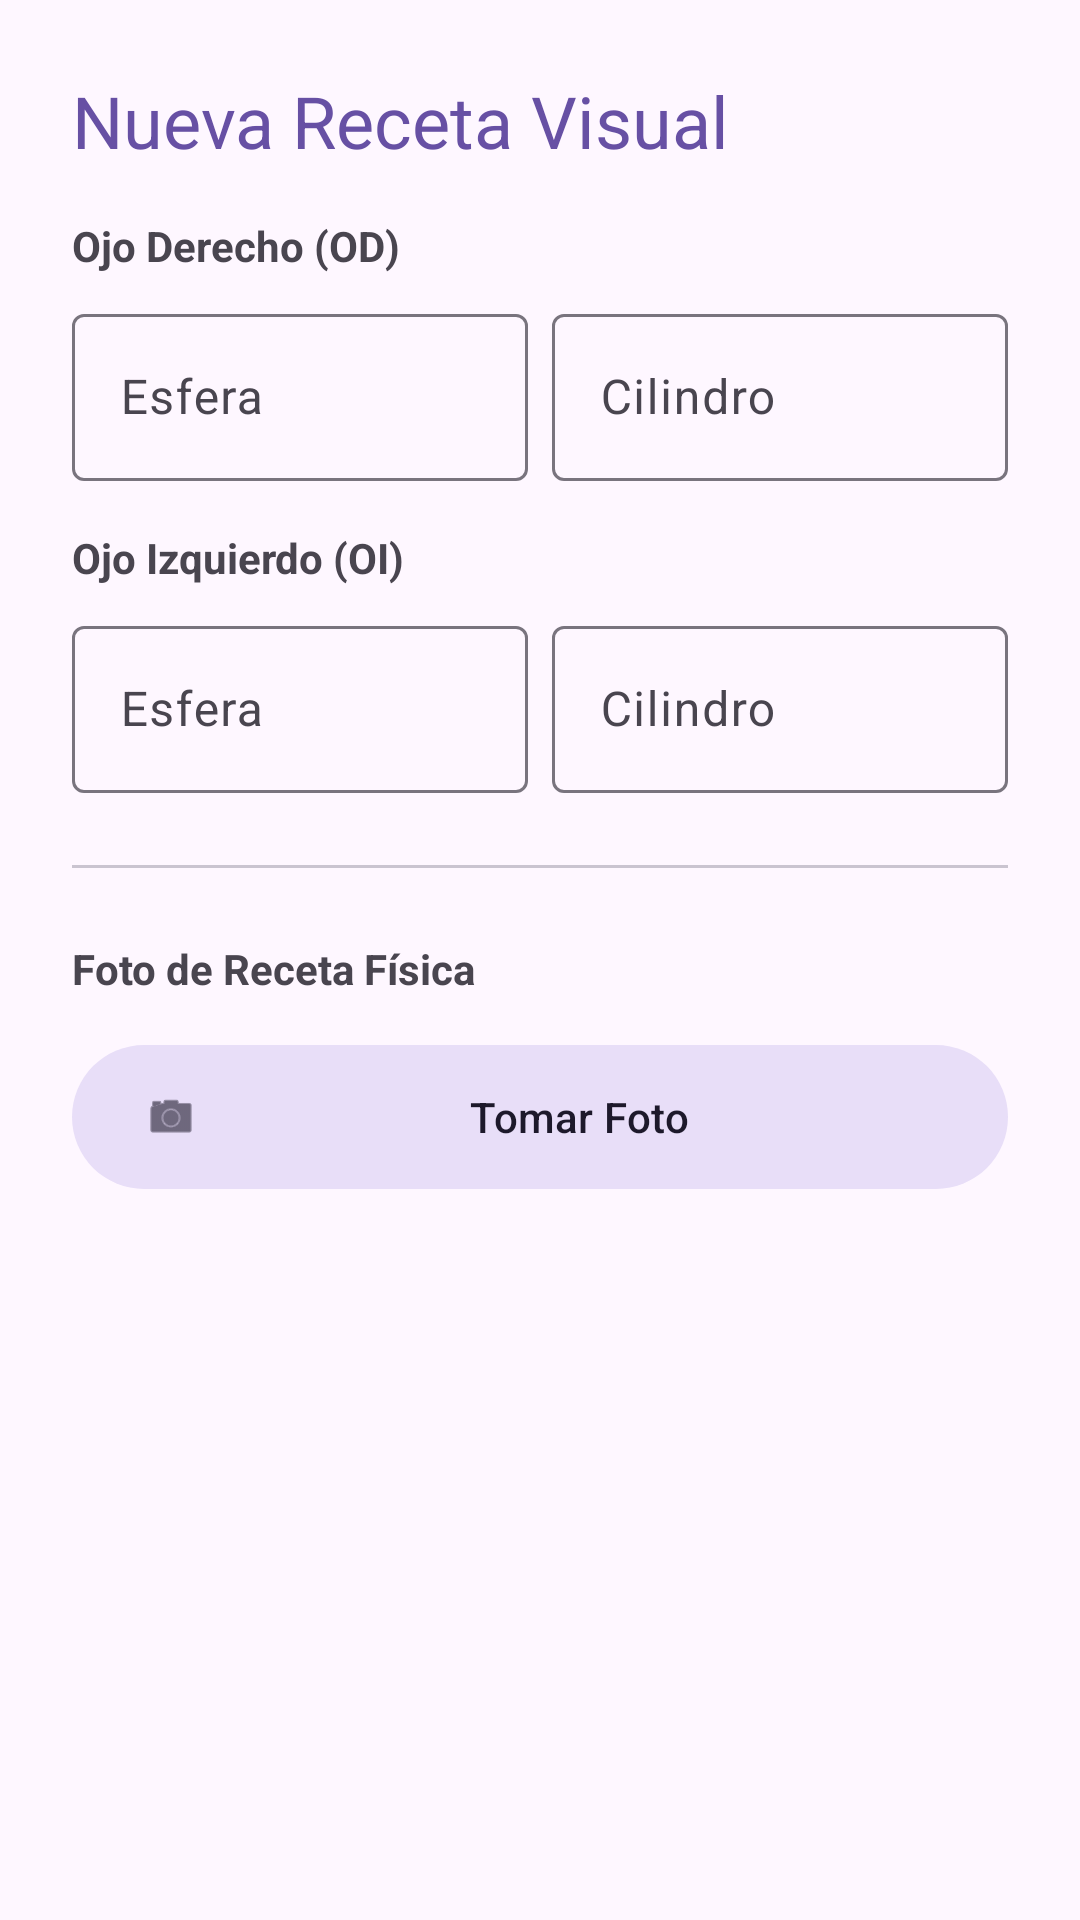

Reconstruct the res/layout file that produces this screen, plus the resources it refers to.
<!-- AndroidManifest.xml: application theme Theme.Optica -->
<!-- res/layout/dialog_add_prescription.xml -->
<?xml version="1.0" encoding="utf-8"?>
<ScrollView xmlns:android="http://schemas.android.com/apk/res/android"
    xmlns:app="http://schemas.android.com/apk/res-auto"
    android:layout_width="match_parent"
    android:layout_height="wrap_content">

    <LinearLayout
        android:layout_width="match_parent"
        android:layout_height="wrap_content"
        android:orientation="vertical"
        android:padding="24dp">

        <TextView
            android:layout_width="wrap_content"
            android:layout_height="wrap_content"
            android:text="Nueva Receta Visual"
            android:textAppearance="?attr/textAppearanceHeadlineSmall"
            android:textColor="?attr/colorPrimary"
            android:layout_marginBottom="16dp" />

        <TextView
            android:layout_width="wrap_content"
            android:layout_height="wrap_content"
            android:text="Ojo Derecho (OD)"
            android:textStyle="bold"
            android:layout_marginBottom="8dp" />

        <LinearLayout
            android:layout_width="match_parent"
            android:layout_height="wrap_content"
            android:orientation="horizontal"
            android:baselineAligned="false">

            <com.google.android.material.textfield.TextInputLayout
                android:id="@+id/tilOdSphere"
                style="@style/Widget.Material3.TextInputLayout.OutlinedBox"
                android:layout_width="0dp"
                android:layout_height="wrap_content"
                android:layout_weight="1"
                android:hint="Esfera"
                android:layout_marginEnd="8dp">
                <com.google.android.material.textfield.TextInputEditText
                    android:id="@+id/etOdSphere"
                    android:layout_width="match_parent"
                    android:layout_height="wrap_content"
                    android:inputType="numberDecimal|numberSigned" />
            </com.google.android.material.textfield.TextInputLayout>

            <com.google.android.material.textfield.TextInputLayout
                android:id="@+id/tilOdCylinder"
                style="@style/Widget.Material3.TextInputLayout.OutlinedBox"
                android:layout_width="0dp"
                android:layout_height="wrap_content"
                android:layout_weight="1"
                android:hint="Cilindro">
                <com.google.android.material.textfield.TextInputEditText
                    android:id="@+id/etOdCylinder"
                    android:layout_width="match_parent"
                    android:layout_height="wrap_content"
                    android:inputType="numberDecimal|numberSigned" />
            </com.google.android.material.textfield.TextInputLayout>
        </LinearLayout>

        <TextView
            android:layout_width="wrap_content"
            android:layout_height="wrap_content"
            android:text="Ojo Izquierdo (OI)"
            android:textStyle="bold"
            android:layout_marginTop="16dp"
            android:layout_marginBottom="8dp" />

        <LinearLayout
            android:layout_width="match_parent"
            android:layout_height="wrap_content"
            android:orientation="horizontal"
            android:baselineAligned="false">

            <com.google.android.material.textfield.TextInputLayout
                android:id="@+id/tilOiSphere"
                style="@style/Widget.Material3.TextInputLayout.OutlinedBox"
                android:layout_width="0dp"
                android:layout_height="wrap_content"
                android:layout_weight="1"
                android:hint="Esfera"
                android:layout_marginEnd="8dp">
                <com.google.android.material.textfield.TextInputEditText
                    android:id="@+id/etOiSphere"
                    android:layout_width="match_parent"
                    android:layout_height="wrap_content"
                    android:inputType="numberDecimal|numberSigned" />
            </com.google.android.material.textfield.TextInputLayout>

            <com.google.android.material.textfield.TextInputLayout
                android:id="@+id/tilOiCylinder"
                style="@style/Widget.Material3.TextInputLayout.OutlinedBox"
                android:layout_width="0dp"
                android:layout_height="wrap_content"
                android:layout_weight="1"
                android:hint="Cilindro">
                <com.google.android.material.textfield.TextInputEditText
                    android:id="@+id/etOiCylinder"
                    android:layout_width="match_parent"
                    android:layout_height="wrap_content"
                    android:inputType="numberDecimal|numberSigned" />
            </com.google.android.material.textfield.TextInputLayout>
        </LinearLayout>

        <View
            android:layout_width="match_parent"
            android:layout_height="1dp"
            android:background="?attr/colorOutlineVariant"
            android:layout_marginVertical="24dp" />

        <TextView
            android:layout_width="wrap_content"
            android:layout_height="wrap_content"
            android:text="Foto de Receta Física"
            android:textStyle="bold"
            android:layout_marginBottom="12dp" />

        <com.google.android.material.button.MaterialButton
            android:id="@+id/btnCapturePhoto"
            style="@style/Widget.Material3.Button.TonalButton"
            android:layout_width="match_parent"
            android:layout_height="56dp"
            android:text="Tomar Foto"
            app:icon="@android:drawable/ic_menu_camera" />

        <com.google.android.material.card.MaterialCardView
            android:id="@+id/cardPrescriptionPhoto"
            android:layout_width="match_parent"
            android:layout_height="200dp"
            android:layout_marginTop="16dp"
            android:visibility="gone"
            app:cardCornerRadius="12dp"
            app:cardElevation="0dp"
            app:strokeWidth="1dp"
            app:strokeColor="?attr/colorOutline">
            <ImageView
                android:id="@+id/ivPrescriptionPhoto"
                android:layout_width="match_parent"
                android:layout_height="match_parent"
                android:scaleType="centerCrop"
                android:contentDescription="Vista previa de receta" />
        </com.google.android.material.card.MaterialCardView>

    </LinearLayout>
</ScrollView>
<!-- resources referenced by this layout -->
<resources>
  <style name="Theme.Optica" parent="Base.Theme.Optica" />
  <style name="Base.Theme.Optica" parent="Theme.Material3.DayNight.NoActionBar">
          
          
      </style>
</resources>
